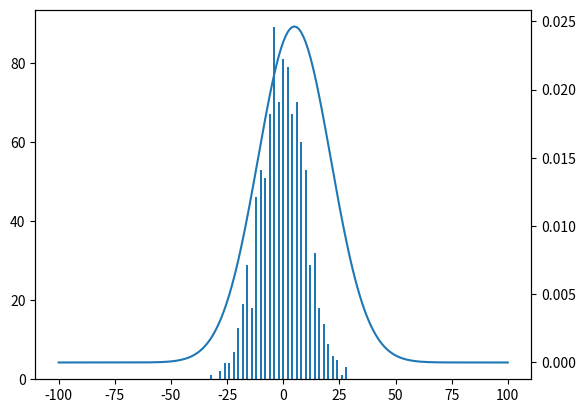
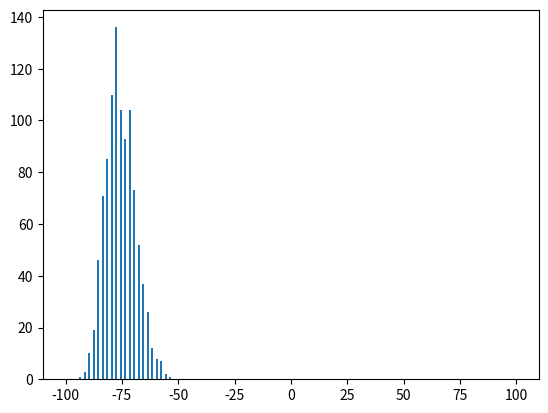

Here is the Python script that generated these plots, in order:
import numpy as np
from matplotlib import pyplot as plt
from scipy.stats import norm

N = 1000
steps = 100
field = 2*steps+1
x_vec = np.linspace(-steps, steps, field)

# This uses some weird matrix technic, cause I want to try to remove the inner for-loop
particles = np.zeros([N, field])
particles.T[steps] = np.ones(N)

for i in range(steps):
    steps_vec = np.around(np.random.rand(N))
    steps_vec[steps_vec == 0] = -1
    for j in range(N):
        particles[j] = np.roll(particles[j], int(steps_vec[j]))

dist = np.sum(particles, 0)
params = norm.fit(dist)
print(params)
fitted_pdf = norm.pdf(x_vec, loc = params[0], scale = params[1])

fig, ax1 = plt.subplots()
ax2 = ax1.twinx()
ax1.bar(x_vec, dist)
ax2.plot(x_vec, fitted_pdf)

plt.show()


'''Random Walk in potential'''
particles = np.zeros(N)
k = 1
h = 1
beta = 1
V = lambda x: k*x

def P_min(x):
    rel_prob = np.exp(-beta*(V(x-h)-V(x+h)))
    Pp = 1/(1 + rel_prob)
    Pm = 1 - Pp
    return Pm


for i in range(steps):
    steps_vec = np.random.rand(N)
    for x in particles:
        steps_vec[steps_vec >= P_min(x)] = 1
        steps_vec[steps_vec != 1] = -1
    particles += steps_vec

print(particles)
plt.hist(np.sort(particles), x_vec)
plt.show()
